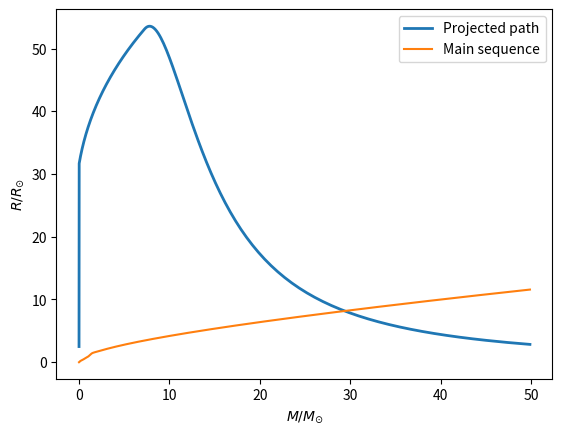

Generate this figure with matplotlib:
from scipy.integrate import odeint
import matplotlib.pyplot as plt
import numpy as np

# constants in cgs
G = 6.67e-8
eV = 1.602e-12 #erg
amu = 1.66e-24 #g
sigma_SB = 5.673e-5 #erg cm-2 K^4 s-1
M_sun = 1.99e33 #g
R_sun = 6.96e10 #cm
L_sun = 3.83e33 #erg s-1
year = 365.25 * 24. * 3600. #s

# constant parameters
n = 3.0     #changed from 1.5 to 3.0 for massive star  
f_acc = 0.75
temp_H = 3500.0 #K

psi_I = 13.6 * eV / amu
psi_M =  2.2 * eV / amu
psi_D =  100 * eV / amu

M_acc = 1e-4 * M_sun / year

# takes the log of R and log of M and returns the slope of plot at that point
# the dependent parameter must come first
def dlnRdlnM(lnR, lnM, n=n, f_acc=f_acc, M_acc=M_acc):
  R = np.exp(lnR)
  M = np.exp(lnM)
  L = max(4.*np.pi*R**2 * sigma_SB * temp_H**4, L_sun * (M/M_sun)**3)
  return (2. - 2.*(5.-n)/3. * 
        (f_acc + (R/(G*M)) *
       (psi_I + psi_M - psi_D + L/M_acc)))

# initial conditions
R0 = 2.5 * R_sun

# our values for lnM
# 10^1.7 = 50.12
lnMs = np.log(np.logspace(-2, 1.698, 500)*M_sun)

# solve for lnR
lnRs = odeint(dlnRdlnM, np.log(2.5*R_sun), lnMs, args=(n, f_acc, M_acc))

# convert back to M and R
Ms = np.exp(lnMs)
Rs = np.exp(lnRs[:,0])

# Massive *** off list of the coefficients' coefficients
eq4coco = [ [1.71, 0.622, -0.926, -1.17, -0.30],
            [6.60, -0.425, -12.1, -10.7, -2.51],
            [10.1, -7.11, -31.7, -24.2, -5.34],
            [1.01, 0.327, -0.00923, -0.0388, -0.00413],
            [0.0749, 0.0241, 0.0723, 0.0304, 0.00198],
            [0.0108, 0, 0, 0, 0],
            [3.08, 0.944, -2.15, -2.49, -0.638],
            [17.8, -7.45, -49.0, -40.1, -9.09],
            [0.000226, -0.00187, 0.00389, 0.00142, -0.0000767] ]

Z = 0.02
Z_sol = 0.0134
Z_log = np.log10(Z/Z_sol)

# list of coefficients solved for the metallicity of 0.02
co = [row[0] + row[1]*Z_log + row[2]*Z_log**2 
             + row[3]*Z_log**3 + row[4]*Z_log**4 
            for row in eq4coco]

# Analytic function for Radius using all these coefficients
def ZAMSR(M):
  R = ( (co[0]*M**2.5 + co[1]*M**6.5 + co[2]*M**11 + co[3]*M**19 + co[4]*M**19.5) /
        (co[5] + co[6]*M**2 + co[7]*M**8.5 + M**18.5 + co[8]*M**19.5) )
  return R

def main():
  Rs2 = ZAMSR(Ms/M_sun)

  # Find the mass where the calculated radius equals the main sequence path
  # as given by Tout et al. (1996)
  diff = abs(Rs/R_sun - Rs2)
  print(Ms[np.argmin(diff)]/M_sun)
  
  # plot ratios to solar standard
  plt.plot(Ms/M_sun, Rs/R_sun, lw=2)
  plt.plot(Ms/M_sun, ZAMSR(Ms/M_sun))
  plt.xlabel(r'$M/M_{\odot}$')
  plt.ylabel(r'$R/R_{\odot}$')
  plt.legend(["Projected path", "Main sequence"])
  plt.savefig("radiustomass3.eps")
  plt.show()
  
main()
